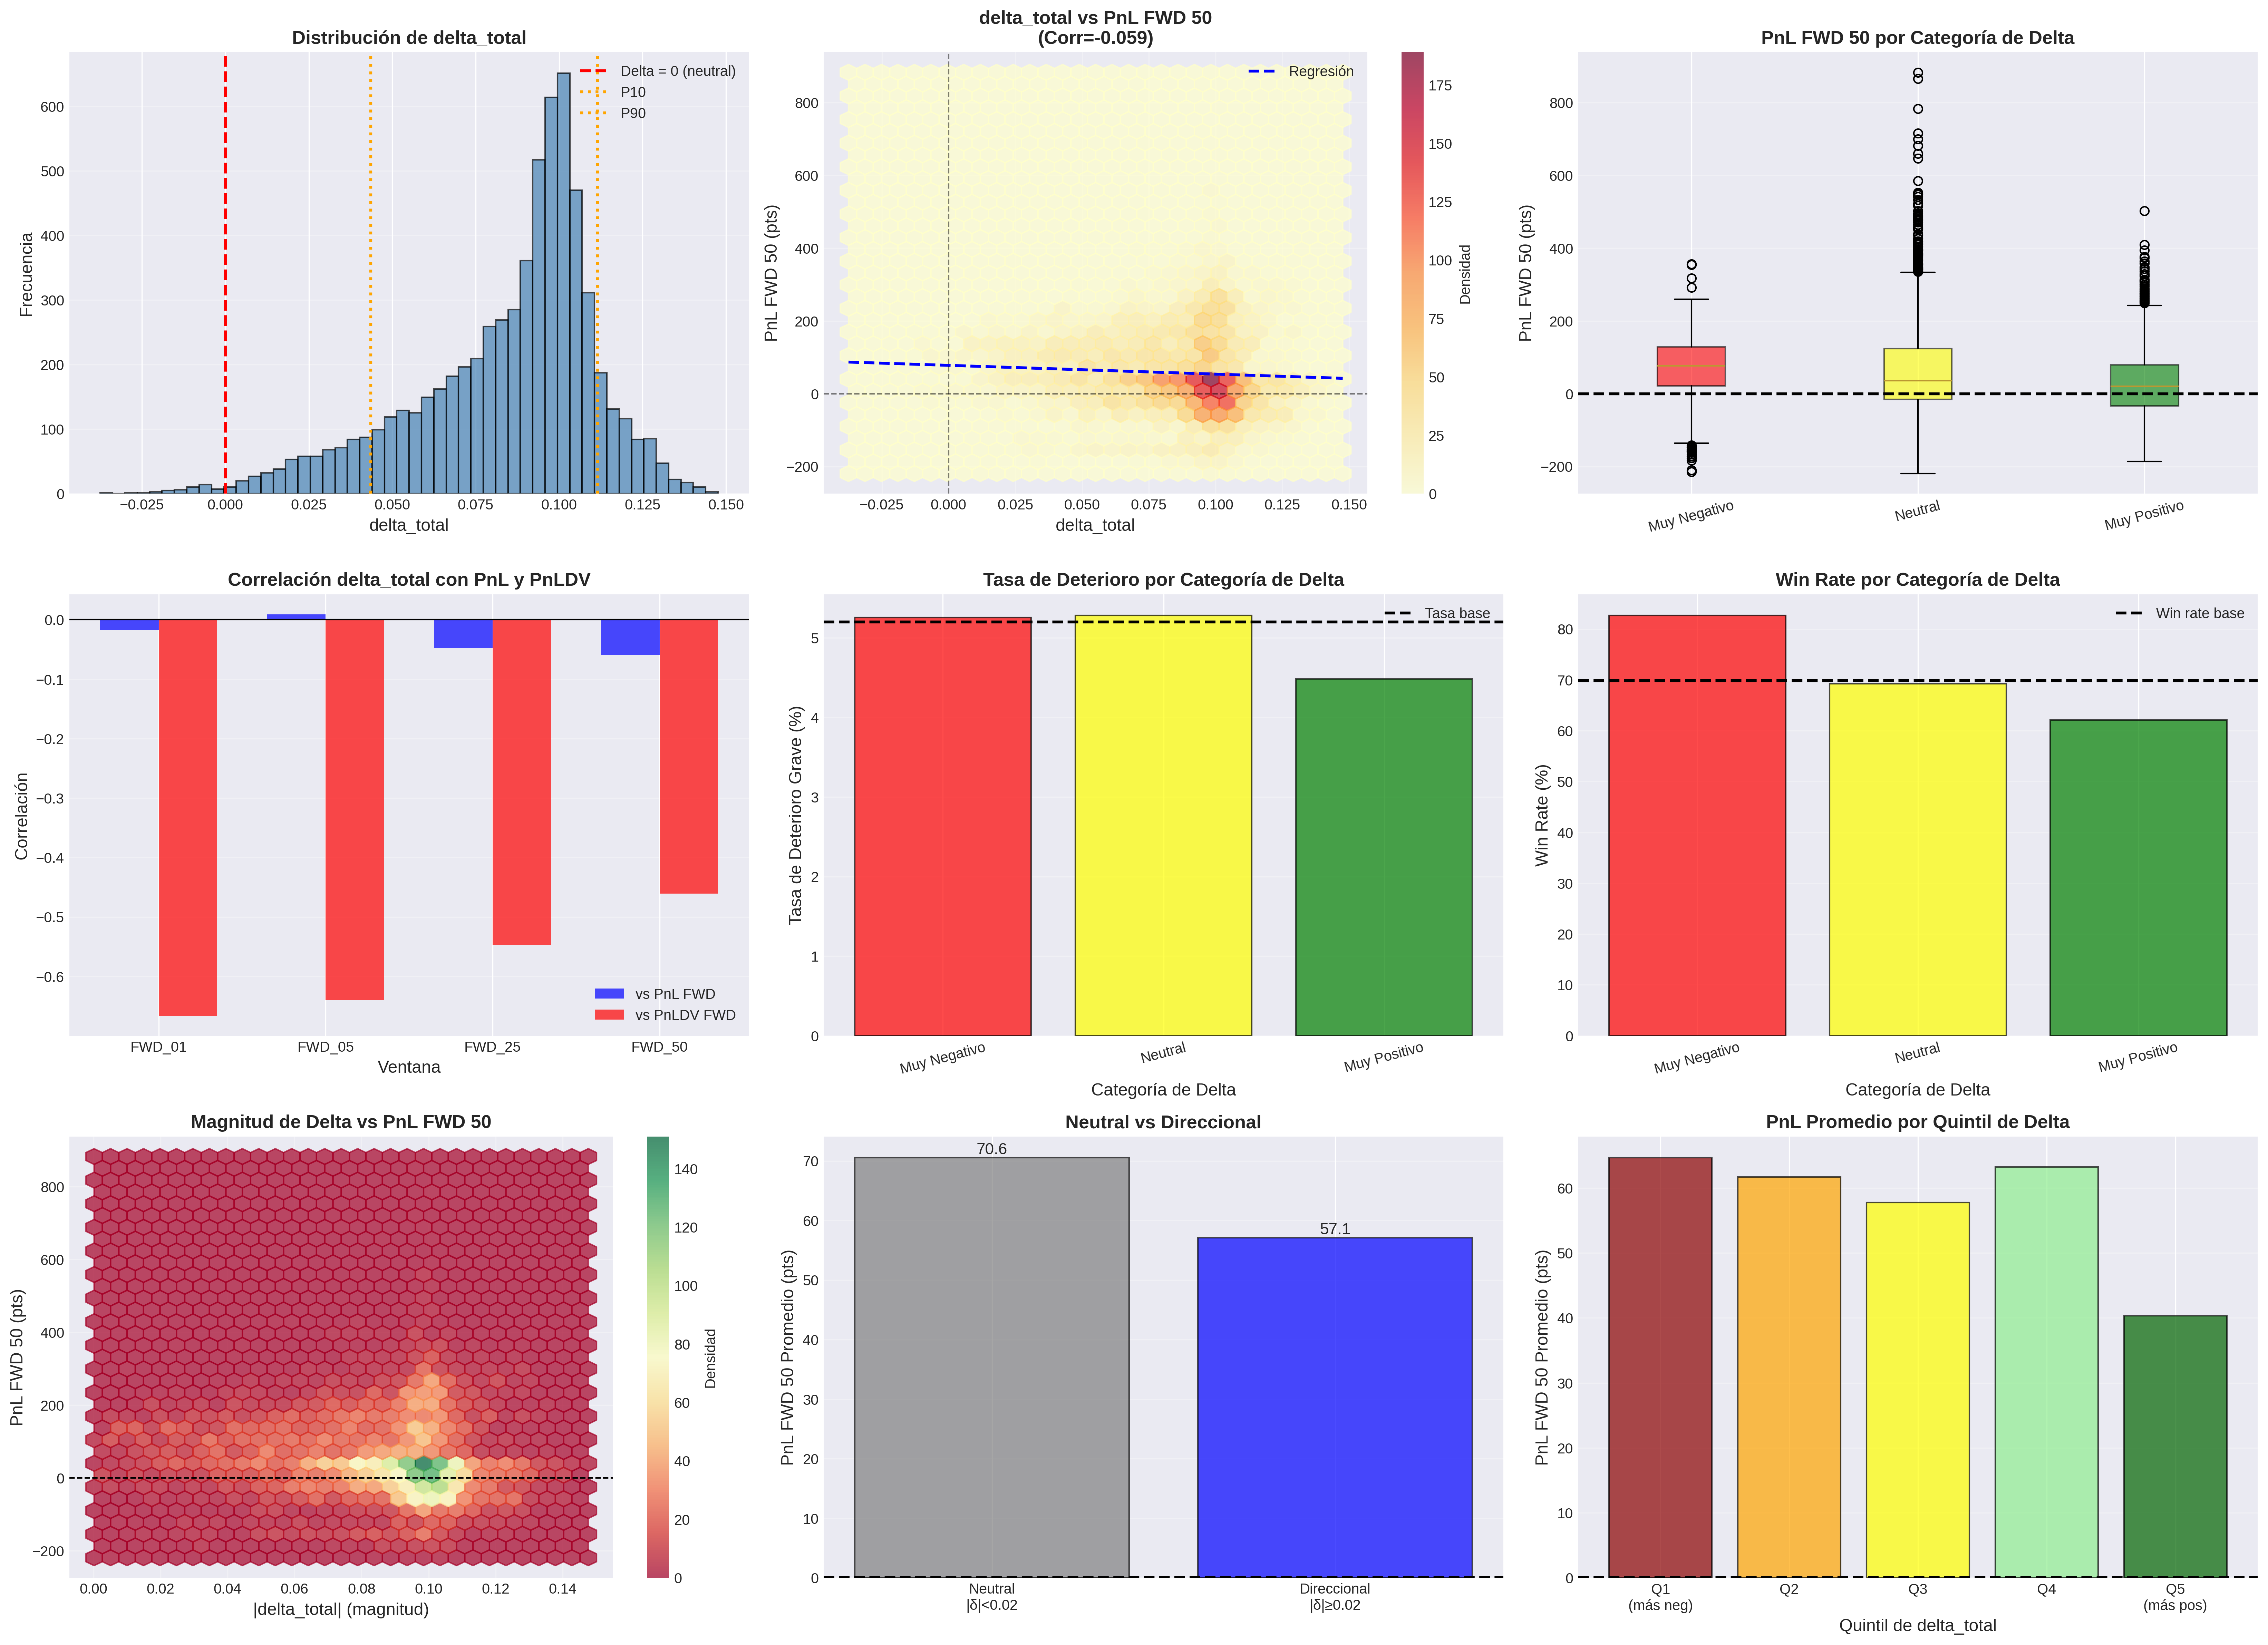

This figure's Python source:
"""
ANÁLISIS DE DELTA_TOTAL COMO PREDICTOR DE PnL FWD Y PnLDV FWD
============================================================

Pregunta: ¿Tiene delta_total (especialmente cuando cae de valor)
          correlación con PnL FWD y PnLDV FWD?
          ¿Es un buen predictor del comportamiento futuro?
"""

import pandas as pd
import numpy as np
import matplotlib.pyplot as plt
import seaborn as sns
from scipy import stats
from datetime import datetime
import warnings
warnings.filterwarnings('ignore')

# Configuración
plt.style.use('seaborn-v0_8-darkgrid')
sns.set_palette("husl")
plt.rcParams['figure.figsize'] = (22, 14)

print("="*100)
print("ANÁLISIS DE DELTA_TOTAL COMO PREDICTOR")
print("="*100)
print(f"\nFecha: {datetime.now().strftime('%Y-%m-%d %H:%M:%S')}\n")

# Cargar datos
df = pd.read_csv('PNLDV.csv')
print(f"Dataset: {len(df)} operaciones\n")

# Filtrar operaciones válidas
df_analisis = df[
    df['delta_total'].notna() &
    df['PnL_fwd_pts_50'].notna()
].copy()

print(f"Operaciones con delta_total y PnL FWD 50 válidos: {len(df_analisis)}")
print(f"Excluidas: {len(df) - len(df_analisis)} operaciones\n")

# ============================================================================
# PASO 1: ANÁLISIS DESCRIPTIVO DE DELTA_TOTAL
# ============================================================================

print("="*100)
print("PASO 1: ANÁLISIS DESCRIPTIVO DE DELTA_TOTAL")
print("="*100)

delta_stats = df_analisis['delta_total'].describe()
print("\nEstadísticas de delta_total:")
print(delta_stats)

print("\nPercentiles adicionales:")
for p in [1, 5, 10, 25, 50, 75, 90, 95, 99]:
    val = df_analisis['delta_total'].quantile(p/100)
    print(f"  P{p:>2}: {val:>8.5f}")

# Categorizar delta por su valor absoluto y signo
df_analisis['delta_abs'] = df_analisis['delta_total'].abs()
df_analisis['delta_signo'] = np.where(
    df_analisis['delta_total'] > 0.01, 'Positivo (alcista)',
    np.where(df_analisis['delta_total'] < -0.01, 'Negativo (bajista)', 'Neutral')
)

# Categorizar por magnitud
df_analisis['delta_magnitud'] = pd.cut(
    df_analisis['delta_abs'],
    bins=[0, 0.01, 0.02, 0.03, 0.05, 1.0],
    labels=['Muy Bajo (<0.01)', 'Bajo (0.01-0.02)', 'Medio (0.02-0.03)',
            'Alto (0.03-0.05)', 'Muy Alto (>0.05)']
)

print("\nDistribución por signo de delta:")
print(df_analisis['delta_signo'].value_counts())

print("\nDistribución por magnitud de delta (absoluto):")
print(df_analisis['delta_magnitud'].value_counts().sort_index())

# ============================================================================
# PASO 2: CORRELACIÓN DELTA_TOTAL CON PnL FWD
# ============================================================================

print("\n" + "="*100)
print("PASO 2: CORRELACIÓN DELTA_TOTAL CON PnL FWD")
print("="*100)

ventanas = ['01', '05', '25', '50']
correlaciones_pnl = {}

print("\nCorrelaciones de Pearson: delta_total vs PnL FWD:")
print("-"*100)
print(f"{'Ventana':<10} {'Correlación':<15} {'P-value':<15} {'N válidos':<15} {'Interpretación'}")
print("-"*100)

for v in ventanas:
    pnl_col = f'PnL_fwd_pts_{v}'

    if pnl_col in df_analisis.columns:
        mask = df_analisis[pnl_col].notna() & df_analisis['delta_total'].notna()
        data = df_analisis[mask]

        if len(data) > 10:
            corr, pval = stats.pearsonr(data['delta_total'], data[pnl_col])

            # Interpretación
            if abs(corr) > 0.3:
                interp = "MODERADA-FUERTE"
            elif abs(corr) > 0.1:
                interp = "DÉBIL"
            else:
                interp = "MUY DÉBIL"

            signo = "POSITIVA" if corr > 0 else "NEGATIVA"

            correlaciones_pnl[v] = {
                'corr': corr,
                'pval': pval,
                'n': len(data)
            }

            print(f"FWD_{v:<6} {corr:>8.4f}      {pval:>12.6f}    {len(data):>8}      {interp} {signo}")

# Análisis por quintiles de delta
print("\n" + "="*100)
print("PnL FWD PROMEDIO POR QUINTIL DE DELTA_TOTAL")
print("="*100)

for v in ventanas:
    pnl_col = f'PnL_fwd_pts_{v}'

    if pnl_col in df_analisis.columns:
        print(f"\n--- FWD_{v} ---")

        # Crear quintiles
        mask = df_analisis[pnl_col].notna() & df_analisis['delta_total'].notna()
        data = df_analisis[mask].copy()

        try:
            data['delta_quintil'] = pd.qcut(data['delta_total'], q=5, labels=False, duplicates='drop')

            analisis = data.groupby('delta_quintil').agg({
                'delta_total': ['min', 'max', 'mean', 'count'],
                pnl_col: ['mean', 'median', 'std']
            }).round(4)

            print("\nPnL por quintil de delta_total:")
            print(analisis)

            # Tasa de deterioro por quintil
            data['deterioro'] = (data[pnl_col] < -100).astype(int)
            tasa_deterioro = data.groupby('delta_quintil')['deterioro'].mean() * 100

            print("\nTasa de deterioro grave (<-100) por quintil:")
            for q in range(5):
                if q in tasa_deterioro.index:
                    print(f"  Q{q+1}: {tasa_deterioro[q]:.1f}%")
        except Exception as e:
            print(f"Error al crear quintiles: {e}")

# ============================================================================
# PASO 3: CORRELACIÓN DELTA_TOTAL CON PnLDV FWD
# ============================================================================

print("\n" + "="*100)
print("PASO 3: CORRELACIÓN DELTA_TOTAL CON PnLDV FWD")
print("="*100)

correlaciones_pnldv = {}

print("\nCorrelaciones de Pearson: delta_total vs PnLDV FWD:")
print("-"*100)
print(f"{'Variable':<20} {'Correlación':<15} {'P-value':<15} {'N válidos':<15} {'Interpretación'}")
print("-"*100)

# PnLDV inicial
if 'PnLDV' in df_analisis.columns:
    mask = df_analisis['PnLDV'].notna() & df_analisis['delta_total'].notna()
    data = df_analisis[mask]

    if len(data) > 10:
        corr, pval = stats.pearsonr(data['delta_total'], data['PnLDV'])

        if abs(corr) > 0.3:
            interp = "MODERADA-FUERTE"
        elif abs(corr) > 0.1:
            interp = "DÉBIL"
        else:
            interp = "MUY DÉBIL"

        signo = "POSITIVA" if corr > 0 else "NEGATIVA"

        correlaciones_pnldv['T0'] = {'corr': corr, 'pval': pval, 'n': len(data)}

        print(f"PnLDV (T+0)          {corr:>8.4f}      {pval:>12.6f}    {len(data):>8}      {interp} {signo}")

# PnLDV FWD
for v in ventanas:
    pnldv_col = f'PnLDV_fwd_{v}'

    if pnldv_col in df_analisis.columns:
        mask = df_analisis[pnldv_col].notna() & df_analisis['delta_total'].notna()
        data = df_analisis[mask]

        if len(data) > 10:
            corr, pval = stats.pearsonr(data['delta_total'], data[pnldv_col])

            if abs(corr) > 0.3:
                interp = "MODERADA-FUERTE"
            elif abs(corr) > 0.1:
                interp = "DÉBIL"
            else:
                interp = "MUY DÉBIL"

            signo = "POSITIVA" if corr > 0 else "NEGATIVA"

            correlaciones_pnldv[v] = {'corr': corr, 'pval': pval, 'n': len(data)}

            print(f"PnLDV_fwd_{v:<10} {corr:>8.4f}      {pval:>12.6f}    {len(data):>8}      {interp} {signo}")

# ============================================================================
# PASO 4: ANÁLISIS DE "CAÍDAS" DE DELTA
# ============================================================================

print("\n" + "="*100)
print("PASO 4: ANÁLISIS DE DELTAS EXTREMOS")
print("="*100)

# Definir deltas "extremos" o "caídos"
# Delta muy negativo = muy bajista (caído)
# Delta muy positivo = muy alcista

percentil_10 = df_analisis['delta_total'].quantile(0.10)
percentil_90 = df_analisis['delta_total'].quantile(0.90)

df_analisis['delta_categoria'] = pd.cut(
    df_analisis['delta_total'],
    bins=[-np.inf, percentil_10, percentil_90, np.inf],
    labels=['Muy Negativo (P0-P10)', 'Neutral (P10-P90)', 'Muy Positivo (P90-P100)']
)

print(f"\nUmbrales de delta:")
print(f"  Muy Negativo: delta_total ≤ {percentil_10:.5f}")
print(f"  Neutral: {percentil_10:.5f} < delta_total < {percentil_90:.5f}")
print(f"  Muy Positivo: delta_total ≥ {percentil_90:.5f}")

print("\nDistribución:")
print(df_analisis['delta_categoria'].value_counts())

# Análisis por categoría
print("\n" + "="*100)
print("PnL FWD 50 PROMEDIO POR CATEGORÍA DE DELTA")
print("="*100)

analisis_categoria = df_analisis.groupby('delta_categoria').agg({
    'PnL_fwd_pts_50': ['count', 'mean', 'median', 'std'],
    'delta_total': ['mean', 'min', 'max']
}).round(2)

print("\n", analisis_categoria)

# Tasa de deterioro por categoría
print("\nTasa de deterioro grave (<-100) por categoría de delta:")
df_analisis['deterioro_grave'] = (df_analisis['PnL_fwd_pts_50'] < -100).astype(int)

tasa_deterioro_cat = df_analisis.groupby('delta_categoria')['deterioro_grave'].agg(['sum', 'count', 'mean'])
tasa_deterioro_cat['tasa_pct'] = tasa_deterioro_cat['mean'] * 100

print(tasa_deterioro_cat)

# Win rate por categoría
print("\nWin Rate (PnL > 0) por categoría de delta:")
df_analisis['win'] = (df_analisis['PnL_fwd_pts_50'] > 0).astype(int)

win_rate_cat = df_analisis.groupby('delta_categoria')['win'].agg(['sum', 'count', 'mean'])
win_rate_cat['wr_pct'] = win_rate_cat['mean'] * 100

print(win_rate_cat)

# ============================================================================
# PASO 5: ANÁLISIS DE DELTA NEUTRAL vs DIRECCIONAL
# ============================================================================

print("\n" + "="*100)
print("PASO 5: DELTA NEUTRAL vs DIRECCIONAL")
print("="*100)

# Definir delta "neutral" como muy cercano a 0
umbral_neutral = 0.02  # |delta| < 0.02 se considera neutral

df_analisis['es_neutral'] = df_analisis['delta_abs'] < umbral_neutral
df_analisis['es_direccional'] = df_analisis['delta_abs'] >= umbral_neutral

print(f"\nOperaciones con delta neutral (|delta| < {umbral_neutral}):")
n_neutral = df_analisis['es_neutral'].sum()
print(f"  {n_neutral} ops ({n_neutral/len(df_analisis)*100:.1f}%)")

print(f"\nOperaciones con delta direccional (|delta| ≥ {umbral_neutral}):")
n_direccional = df_analisis['es_direccional'].sum()
print(f"  {n_direccional} ops ({n_direccional/len(df_analisis)*100:.1f}%)")

# Comparar rendimiento
print("\nComparación de rendimiento:")
print("-"*100)

comparacion = df_analisis.groupby('es_neutral').agg({
    'PnL_fwd_pts_50': ['mean', 'median', 'std'],
    'deterioro_grave': 'mean',
    'win': 'mean'
}).round(2)

comparacion.index = ['Direccional', 'Neutral']
print(comparacion)

# Test estadístico
neutral_pnl = df_analisis[df_analisis['es_neutral']]['PnL_fwd_pts_50'].dropna()
direccional_pnl = df_analisis[df_analisis['es_direccional']]['PnL_fwd_pts_50'].dropna()

if len(neutral_pnl) > 0 and len(direccional_pnl) > 0:
    t_stat, t_pval = stats.ttest_ind(neutral_pnl, direccional_pnl)
    print(f"\nTest t de diferencia de medias:")
    print(f"  t-statistic: {t_stat:.4f}")
    print(f"  p-value: {t_pval:.6f}")

    if t_pval < 0.05:
        print(f"  → Diferencia ESTADÍSTICAMENTE SIGNIFICATIVA")
    else:
        print(f"  → Diferencia NO significativa")

# ============================================================================
# PASO 6: DELTA COMO PREDICTOR DE DETERIORO
# ============================================================================

print("\n" + "="*100)
print("PASO 6: DELTA COMO PREDICTOR DE DETERIORO")
print("="*100)

from sklearn.metrics import roc_auc_score

# Calcular AUC-ROC de delta_total como predictor
try:
    auc = roc_auc_score(df_analisis['deterioro_grave'], df_analisis['delta_abs'])
    auc = max(auc, 1 - auc)  # Tomar el correcto según dirección

    print(f"\nAUC-ROC de |delta_total| como predictor de deterioro grave:")
    print(f"  AUC = {auc:.3f}")

    if auc > 0.7:
        print(f"  → Predictor BUENO")
    elif auc > 0.6:
        print(f"  → Predictor ACEPTABLE")
    else:
        print(f"  → Predictor POBRE")
except Exception as e:
    print(f"Error calculando AUC: {e}")

# Comparar con otros predictores conocidos
print("\nComparación con otros predictores (AUC-ROC):")
print("-"*100)

predictores_comparar = {
    'delta_abs': df_analisis['delta_abs'],
    'delta_total': df_analisis['delta_total'],
}

# Agregar PnLDV si existe
if 'PnLDV' in df_analisis.columns:
    predictores_comparar['PnLDV'] = df_analisis['PnLDV']

# Agregar IV si existe
for iv_col in ['iv_k3', 'iv_k2', 'iv_k1']:
    if iv_col in df_analisis.columns:
        predictores_comparar[iv_col] = df_analisis[iv_col]

for nombre, serie in predictores_comparar.items():
    try:
        mask = serie.notna() & df_analisis['deterioro_grave'].notna()
        if mask.sum() > 10:
            auc = roc_auc_score(
                df_analisis[mask]['deterioro_grave'],
                serie[mask]
            )
            auc = max(auc, 1 - auc)
            print(f"  {nombre:<20} AUC = {auc:.3f}")
    except:
        pass

# ============================================================================
# PASO 7: ANÁLISIS POR SIGNO DE MOVIMIENTO DEL MERCADO
# ============================================================================

print("\n" + "="*100)
print("PASO 7: DELTA vs MOVIMIENTO DEL MERCADO")
print("="*100)

# Calcular cambio de SPX
if 'SPX_chg_pct_50' in df_analisis.columns:
    print("\nRelación entre delta_total y cambio del SPX:")

    df_analisis['spx_movimiento'] = pd.cut(
        df_analisis['SPX_chg_pct_50'],
        bins=[-np.inf, -5, 5, np.inf],
        labels=['Bajista (<-5%)', 'Lateral (-5% a +5%)', 'Alcista (>+5%)']
    )

    print("\nPnL FWD 50 promedio por combinación delta/movimiento mercado:")
    pivot = df_analisis.pivot_table(
        values='PnL_fwd_pts_50',
        index='delta_categoria',
        columns='spx_movimiento',
        aggfunc='mean'
    ).round(2)

    print(pivot)

# ============================================================================
# VISUALIZACIONES
# ============================================================================

print("\n" + "="*100)
print("GENERANDO VISUALIZACIONES...")
print("="*100)

fig = plt.figure(figsize=(22, 16))

# Subplot 1: Distribución de delta_total
plt.subplot(3, 3, 1)
plt.hist(df_analisis['delta_total'], bins=50, color='steelblue', alpha=0.7, edgecolor='black')
plt.axvline(x=0, color='red', linestyle='--', linewidth=2, label='Delta = 0 (neutral)')
plt.axvline(x=percentil_10, color='orange', linestyle=':', linewidth=2, label='P10')
plt.axvline(x=percentil_90, color='orange', linestyle=':', linewidth=2, label='P90')
plt.xlabel('delta_total', fontsize=12)
plt.ylabel('Frecuencia', fontsize=12)
plt.title('Distribución de delta_total', fontsize=13, fontweight='bold')
plt.legend()
plt.grid(True, alpha=0.3, axis='y')

# Subplot 2: Scatter delta vs PnL FWD 50
plt.subplot(3, 3, 2)
plt.hexbin(df_analisis['delta_total'], df_analisis['PnL_fwd_pts_50'],
           gridsize=30, cmap='YlOrRd', alpha=0.7)
plt.colorbar(label='Densidad')
z = np.polyfit(df_analisis['delta_total'].dropna(),
               df_analisis['PnL_fwd_pts_50'].dropna(), 1)
p = np.poly1d(z)
x_line = np.linspace(df_analisis['delta_total'].min(), df_analisis['delta_total'].max(), 100)
plt.plot(x_line, p(x_line), "b--", linewidth=2, label='Regresión')
plt.axhline(y=0, color='black', linestyle='--', linewidth=1, alpha=0.5)
plt.axvline(x=0, color='black', linestyle='--', linewidth=1, alpha=0.5)
plt.xlabel('delta_total', fontsize=12)
plt.ylabel('PnL FWD 50 (pts)', fontsize=12)
plt.title(f'delta_total vs PnL FWD 50\n(Corr={correlaciones_pnl.get("50", {}).get("corr", 0):.3f})',
          fontsize=13, fontweight='bold')
plt.legend()
plt.grid(True, alpha=0.3)

# Subplot 3: Box plot PnL por categoría de delta
plt.subplot(3, 3, 3)
data_box = []
labels_box = []
for cat in ['Muy Negativo (P0-P10)', 'Neutral (P10-P90)', 'Muy Positivo (P90-P100)']:
    data_cat = df_analisis[df_analisis['delta_categoria'] == cat]['PnL_fwd_pts_50'].dropna()
    if len(data_cat) > 0:
        data_box.append(data_cat)
        labels_box.append(cat.split(' (')[0])

bp = plt.boxplot(data_box, labels=labels_box, patch_artist=True)
colors = ['red', 'yellow', 'green']
for patch, color in zip(bp['boxes'], colors):
    patch.set_facecolor(color)
    patch.set_alpha(0.6)

plt.axhline(y=0, color='black', linestyle='--', linewidth=2)
plt.ylabel('PnL FWD 50 (pts)', fontsize=12)
plt.title('PnL FWD 50 por Categoría de Delta', fontsize=13, fontweight='bold')
plt.xticks(rotation=15)
plt.grid(True, alpha=0.3, axis='y')

# Subplot 4: Correlación por ventana
plt.subplot(3, 3, 4)
ventanas_plot = []
corr_pnl = []
corr_pnldv = []

for v in ventanas:
    if v in correlaciones_pnl:
        ventanas_plot.append(f'FWD_{v}')
        corr_pnl.append(correlaciones_pnl[v]['corr'])
        corr_pnldv.append(correlaciones_pnldv.get(v, {}).get('corr', 0))

x = np.arange(len(ventanas_plot))
width = 0.35

bars1 = plt.bar(x - width/2, corr_pnl, width, label='vs PnL FWD', color='blue', alpha=0.7)
bars2 = plt.bar(x + width/2, corr_pnldv, width, label='vs PnLDV FWD', color='red', alpha=0.7)

plt.axhline(y=0, color='black', linestyle='-', linewidth=1)
plt.xlabel('Ventana', fontsize=12)
plt.ylabel('Correlación', fontsize=12)
plt.title('Correlación delta_total con PnL y PnLDV', fontsize=13, fontweight='bold')
plt.xticks(x, ventanas_plot)
plt.legend()
plt.grid(True, alpha=0.3, axis='y')

# Subplot 5: Tasa de deterioro por categoría
plt.subplot(3, 3, 5)
categorias = tasa_deterioro_cat.index.tolist()
tasas = tasa_deterioro_cat['tasa_pct'].values

colors_bar = ['red', 'yellow', 'green']
plt.bar(range(len(categorias)), tasas, color=colors_bar, alpha=0.7, edgecolor='black')
plt.axhline(y=df_analisis['deterioro_grave'].mean()*100,
            color='black', linestyle='--', linewidth=2, label='Tasa base')
plt.xlabel('Categoría de Delta', fontsize=12)
plt.ylabel('Tasa de Deterioro Grave (%)', fontsize=12)
plt.title('Tasa de Deterioro por Categoría de Delta', fontsize=13, fontweight='bold')
plt.xticks(range(len(categorias)), [c.split(' (')[0] for c in categorias], rotation=15)
plt.legend()
plt.grid(True, alpha=0.3, axis='y')

# Subplot 6: Win rate por categoría
plt.subplot(3, 3, 6)
wr = win_rate_cat['wr_pct'].values

plt.bar(range(len(categorias)), wr, color=colors_bar, alpha=0.7, edgecolor='black')
plt.axhline(y=df_analisis['win'].mean()*100,
            color='black', linestyle='--', linewidth=2, label='Win rate base')
plt.xlabel('Categoría de Delta', fontsize=12)
plt.ylabel('Win Rate (%)', fontsize=12)
plt.title('Win Rate por Categoría de Delta', fontsize=13, fontweight='bold')
plt.xticks(range(len(categorias)), [c.split(' (')[0] for c in categorias], rotation=15)
plt.legend()
plt.grid(True, alpha=0.3, axis='y')

# Subplot 7: Delta absoluto vs PnL
plt.subplot(3, 3, 7)
plt.hexbin(df_analisis['delta_abs'], df_analisis['PnL_fwd_pts_50'],
           gridsize=30, cmap='RdYlGn', alpha=0.7)
plt.colorbar(label='Densidad')
plt.xlabel('|delta_total| (magnitud)', fontsize=12)
plt.ylabel('PnL FWD 50 (pts)', fontsize=12)
plt.title('Magnitud de Delta vs PnL FWD 50', fontsize=13, fontweight='bold')
plt.axhline(y=0, color='black', linestyle='--', linewidth=1)
plt.grid(True, alpha=0.3)

# Subplot 8: Comparación neutral vs direccional
plt.subplot(3, 3, 8)
tipos = ['Neutral\n|δ|<0.02', 'Direccional\n|δ|≥0.02']
pnl_neutral = df_analisis[df_analisis['es_neutral']]['PnL_fwd_pts_50'].mean()
pnl_direccional = df_analisis[df_analisis['es_direccional']]['PnL_fwd_pts_50'].mean()

bars = plt.bar(tipos, [pnl_neutral, pnl_direccional],
               color=['gray', 'blue'], alpha=0.7, edgecolor='black')
plt.axhline(y=0, color='black', linestyle='--', linewidth=2)
plt.ylabel('PnL FWD 50 Promedio (pts)', fontsize=12)
plt.title('Neutral vs Direccional', fontsize=13, fontweight='bold')
plt.grid(True, alpha=0.3, axis='y')

# Añadir valores
for bar in bars:
    height = bar.get_height()
    plt.text(bar.get_x() + bar.get_width()/2., height,
            f'{height:.1f}', ha='center', va='bottom' if height > 0 else 'top', fontsize=11)

# Subplot 9: PnL por quintil de delta
plt.subplot(3, 3, 9)
try:
    data_q = df_analisis.copy()
    data_q['delta_quintil'] = pd.qcut(data_q['delta_total'], q=5, labels=False, duplicates='drop')
    pnl_por_quintil = data_q.groupby('delta_quintil')['PnL_fwd_pts_50'].mean()

    colors_q = ['darkred', 'orange', 'yellow', 'lightgreen', 'darkgreen']
    plt.bar(range(len(pnl_por_quintil)), pnl_por_quintil.values,
            color=colors_q[:len(pnl_por_quintil)], alpha=0.7, edgecolor='black')
    plt.axhline(y=0, color='black', linestyle='--', linewidth=2)
    plt.xlabel('Quintil de delta_total', fontsize=12)
    plt.ylabel('PnL FWD 50 Promedio (pts)', fontsize=12)
    plt.title('PnL Promedio por Quintil de Delta', fontsize=13, fontweight='bold')
    plt.xticks(range(len(pnl_por_quintil)), [f'Q{i+1}\n(más neg)' if i==0 else f'Q{i+1}' if i<4 else f'Q{i+1}\n(más pos)'
                                              for i in range(len(pnl_por_quintil))])
    plt.grid(True, alpha=0.3, axis='y')
except Exception as e:
    print(f"Error en subplot 9: {e}")

plt.tight_layout()
plt.savefig('analisis_delta_total_predictor.png', dpi=300, bbox_inches='tight')
print("✓ Gráfico guardado: analisis_delta_total_predictor.png")

# ============================================================================
# RESUMEN EJECUTIVO
# ============================================================================

print("\n\n" + "="*100)
print("RESUMEN EJECUTIVO Y CONCLUSIONES")
print("="*100)

print("\n🎯 PREGUNTA: ¿Tiene delta_total relación como predictor de PnL y PnLDV FWD?")
print("="*100)

print("\n1. CORRELACIÓN CON PnL FWD:")
for v in ventanas:
    if v in correlaciones_pnl:
        corr = correlaciones_pnl[v]['corr']
        print(f"   FWD_{v}: r = {corr:+.3f} {'(SIGNIFICATIVA)' if abs(corr) > 0.1 else '(débil)'}")

print("\n2. CORRELACIÓN CON PnLDV FWD:")
for v in ventanas:
    if v in correlaciones_pnldv:
        corr = correlaciones_pnldv[v]['corr']
        print(f"   FWD_{v}: r = {corr:+.3f} {'(SIGNIFICATIVA)' if abs(corr) > 0.1 else '(débil)'}")

print(f"\n3. PODER PREDICTIVO:")
try:
    auc_delta = roc_auc_score(df_analisis['deterioro_grave'], df_analisis['delta_abs'])
    auc_delta = max(auc_delta, 1 - auc_delta)
    print(f"   AUC-ROC como predictor de deterioro: {auc_delta:.3f}")

    if auc_delta < 0.55:
        conclusion = "POBRE - No es un buen predictor"
    elif auc_delta < 0.65:
        conclusion = "DÉBIL - Poder predictivo limitado"
    elif auc_delta < 0.75:
        conclusion = "ACEPTABLE - Cierto poder predictivo"
    else:
        conclusion = "BUENO - Buen poder predictivo"

    print(f"   Conclusión: {conclusion}")
except:
    pass

print(f"\n4. RENDIMIENTO POR CATEGORÍA DE DELTA:")
print(f"   Delta muy negativo (P0-P10): {df_analisis[df_analisis['delta_categoria']=='Muy Negativo (P0-P10)']['PnL_fwd_pts_50'].mean():.2f} pts")
print(f"   Delta neutral (P10-P90):     {df_analisis[df_analisis['delta_categoria']=='Neutral (P10-P90)']['PnL_fwd_pts_50'].mean():.2f} pts")
print(f"   Delta muy positivo (P90-P100): {df_analisis[df_analisis['delta_categoria']=='Muy Positivo (P90-P100)']['PnL_fwd_pts_50'].mean():.2f} pts")

print("\n" + "="*100)
print("ANÁLISIS COMPLETADO")
print("="*100)
